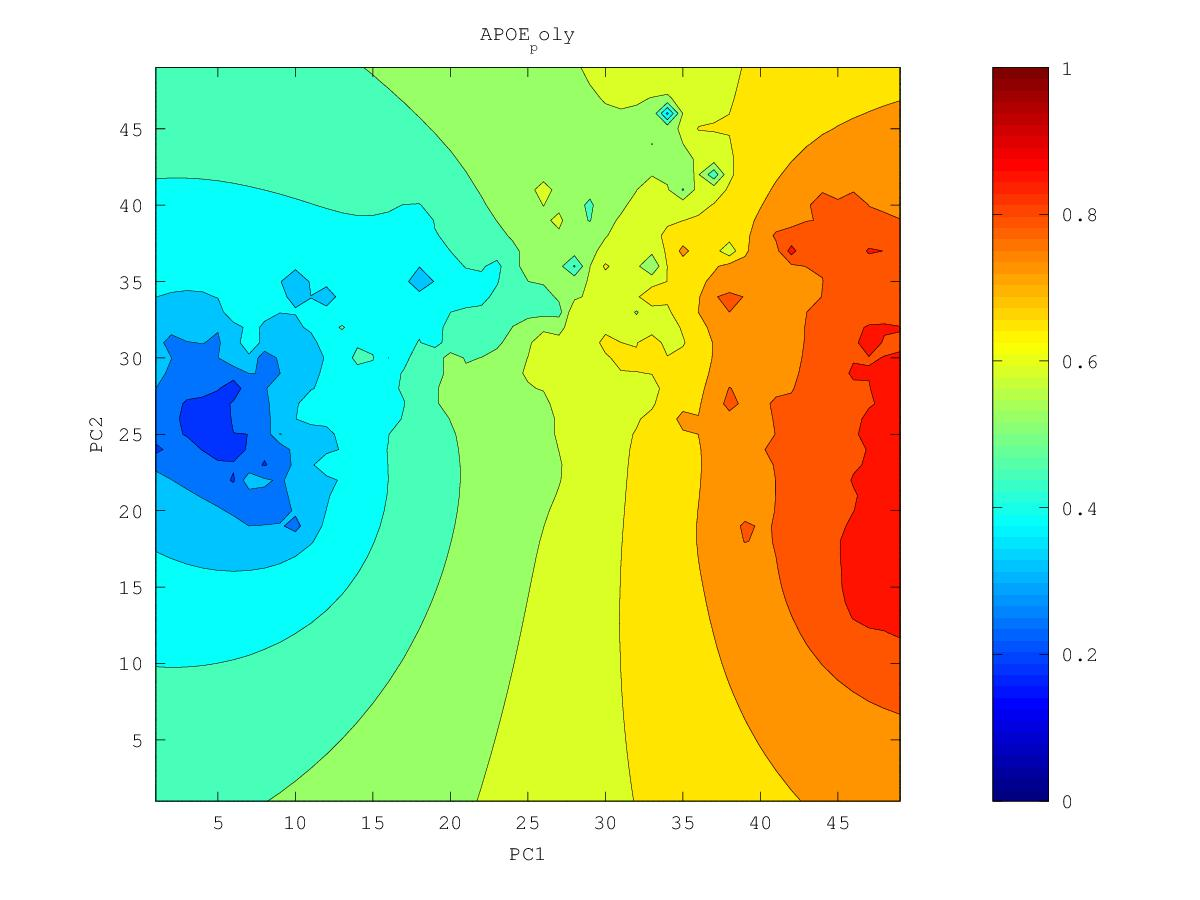

Values plotted in this chart, from the file beside it:
0.712858208895, 0.718467434752, 0.724577992762, 0.731236330904, 0.738483103564, 0.746345479121, 0.754828516192, 0.763910472089, 0.773562946925, 0.783896494453, 0.795441339806, 0.808197707217, 0.816864824427, 0.819109787369, 0.823083041507, 0.830552044296, 0.843214317891, 0.864399589497, 0.859250912386, 0.865437124376, 0.868342342067, 0.873377311116, 0.89787192532, 0.882229661267
0.7102, 0.7159, 0.7223, 0.7292, 0.737, 0.7455, 0.7549, 0.7651, 0.7761, 0.7877, 0.8016, 0.8278, 0.8619, 0.826, 0.8231, 0.8284, 0.8412, 0.8695, 0.8569, 0.8638, 0.876, 0.8882, 0.8697, 0.8737
0.707, 0.7128, 0.7193, 0.7266, 0.7348, 0.7441, 0.7546, 0.7665, 0.7802, 0.7935, 0.8043, 0.8256, 0.8711, 0.8281, 0.8228, 0.8252, 0.8353, 0.8681, 0.8912, 0.8602, 0.8655, 0.8601, 0.8589, 0.8723
0.7032, 0.709, 0.7156, 0.7231, 0.7317, 0.7418, 0.7538, 0.7679, 0.7863, 0.8422, 0.8053, 0.8164, 0.821, 0.8277, 0.8287, 0.8204, 0.8291, 0.8513, 0.85, 0.8575, 0.8739, 0.8489, 0.8466, 0.8516
0.6988, 0.7045, 0.711, 0.7185, 0.7274, 0.7382, 0.7522, 0.772, 0.7871, 0.7986, 0.8028, 0.826, 0.8097, 0.8228, 0.8151, 0.8112, 0.8195, 0.8286, 0.8342, 0.8374, 0.8362, 0.8334, 0.8342, 0.8444
0.6937, 0.6992, 0.7055, 0.7128, 0.7215, 0.7323, 0.747, 0.7748, 0.7878, 0.824, 0.7973, 0.8009, 0.7991, 0.7974, 0.7933, 0.7966, 0.83, 0.8192, 0.8223, 0.8269, 0.821, 0.8188, 0.8209, 0.8267
0.688, 0.6931, 0.6989, 0.7057, 0.7139, 0.7238, 0.7364, 0.7522, 0.7695, 0.786, 0.7921, 0.83, 0.798, 0.7965, 0.7684, 0.7559, 0.7944, 0.798, 0.8055, 0.8059, 0.8044, 0.8048, 0.8079, 0.8113
0.6816, 0.6861, 0.6913, 0.6974, 0.7046, 0.7132, 0.7237, 0.7366, 0.7548, 0.78, 0.7799, 0.8127, 0.8898, 0.7811, 0.7572, 0.7555, 0.7822, 0.7716, 0.745, 0.7698, 0.7852, 0.7923, 0.7991, 0.802
0.6746, 0.6784, 0.6829, 0.688, 0.6939, 0.7009, 0.7094, 0.7199, 0.7325, 0.7457, 0.761, 0.805, 0.7728, 0.7609, 0.7436, 0.7644, 0.7695, 0.7607, 0.7259, 0.7554, 0.7729, 0.7822, 0.8037, 0.7978
0.667, 0.6701, 0.6737, 0.6777, 0.682, 0.6871, 0.6933, 0.7015, 0.7117, 0.7231, 0.7355, 0.7472, 0.7455, 0.7388, 0.7626, 0.7763, 0.7769, 0.7675, 0.7585, 0.761, 0.7675, 0.7733, 0.7791, 0.7802
0.6589, 0.6612, 0.664, 0.667, 0.6696, 0.6717, 0.6744, 0.68, 0.6898, 0.7011, 0.7106, 0.7158, 0.7202, 0.7352, 0.7547, 0.7919, 0.7769, 0.7918, 0.7597, 0.7683, 0.7682, 0.7707, 0.7715, 0.7681
0.6503, 0.6517, 0.654, 0.657, 0.6584, 0.6554, 0.65, 0.6485, 0.6637, 0.6796, 0.6898, 0.6884, 0.6123, 0.7488, 0.7543, 0.8096, 0.7943, 0.7562, 0.7476, 0.7529, 0.7568, 0.7976, 0.8249, 0.7593
0.6411, 0.6413, 0.643, 0.6504, 0.6612, 0.6406, 0.6199, 0.4726, 0.6332, 0.66, 0.6747, 0.6811, 0.6838, 0.7157, 0.7412, 0.7895, 0.7609, 0.7381, 0.7282, 0.7285, 0.7331, 0.7399, 0.7443, 0.7414
0.6313, 0.6291, 0.6275, 0.6343, 0.6609, 0.6211, 0.6034, 0.5939, 0.6145, 0.6426, 0.6643, 0.6812, 0.6938, 0.7008, 0.7102, 0.7193, 0.726, 0.7093, 0.7013, 0.7046, 0.7108, 0.7167, 0.7222, 0.7267
0.6217, 0.6157, 0.604, 0.5907, 0.5983, 0.5881, 0.5575, 0.5752, 0.5148, 0.6262, 0.6565, 0.6903, 0.7443, 0.6928, 0.6853, 0.6865, 0.6819, 0.6667, 0.6498, 0.6781, 0.69, 0.6968, 0.7056, 0.7457
0.6135, 0.605, 0.5828, 0.3676, 0.5687, 0.5601, 0.5305, 0.5746, 0.5953, 0.6261, 0.6455, 0.6748, 0.6681, 0.6585, 0.658, 0.6649, 0.6498, 0.6176, 0.62, 0.6627, 0.6723, 0.6754, 0.683, 0.6962
0.6075, 0.6003, 0.5878, 0.5738, 0.5692, 0.5186, 0.5453, 0.5851, 0.6212, 0.6426, 0.629, 0.6308, 0.6048, 0.5291, 0.6324, 0.702, 0.628, 0.6013, 0.7154, 0.6648, 0.6584, 0.6392, 0.6504, 0.669
0.6031, 0.598, 0.5915, 0.5849, 0.5782, 0.5691, 0.5726, 0.583, 0.5873, 0.6022, 0.6107, 0.6125, 0.6021, 0.6031, 0.6381, 0.6475, 0.5832, 0.6145, 0.6514, 0.6702, 0.6555, 0.6095, 0.6296, 0.6527
0.5991, 0.5956, 0.5915, 0.5873, 0.5834, 0.5804, 0.5799, 0.5783, 0.5313, 0.58, 0.5945, 0.6011, 0.6076, 0.6187, 0.634, 0.6373, 0.6257, 0.6345, 0.6574, 0.6705, 0.6544, 0.6398, 0.6388, 0.6438
0.5952, 0.5925, 0.5895, 0.5866, 0.5839, 0.5817, 0.5797, 0.5772, 0.5865, 0.5761, 0.5753, 0.5863, 0.6004, 0.6688, 0.6213, 0.6202, 0.6298, 0.644, 0.6726, 0.65, 0.642, 0.6379, 0.6362, 0.6358
0.591, 0.5888, 0.5864, 0.5841, 0.5819, 0.5797, 0.5769, 0.5708, 0.5437, 0.5041, 0.5167, 0.5659, 0.5783, 0.5875, 0.5946, 0.6028, 0.625, 0.6517, 0.632, 0.6317, 0.6332, 0.6348, 0.6324, 0.628
0.5866, 0.5846, 0.5825, 0.5805, 0.5786, 0.5767, 0.5743, 0.5698, 0.5597, 0.5496, 0.5421, 0.5614, 0.5529, 0.444, 0.5637, 0.5745, 0.6412, 0.6093, 0.6121, 0.6182, 0.6303, 0.657, 0.6413, 0.6215
0.582, 0.58, 0.578, 0.5762, 0.5745, 0.573, 0.5721, 0.5722, 0.5738, 0.5734, 0.6035, 0.5768, 0.553, 0.5419, 0.5444, 0.5329, 0.4931, 0.5769, 0.5994, 0.608, 0.6178, 0.6288, 0.635, 0.6024
0.5771, 0.575, 0.5731, 0.5712, 0.5695, 0.5683, 0.5685, 0.5732, 0.6063, 0.5894, 0.5755, 0.5626, 0.5476, 0.5389, 0.5282, 0.4899, 0.5027, 0.566, 0.6466, 0.6068, 0.6116, 0.5951, 0.5555, 0.5521
0.572, 0.5698, 0.5676, 0.5655, 0.5637, 0.5623, 0.5621, 0.565, 0.5748, 0.5681, 0.554, 0.5431, 0.5333, 0.53, 0.5195, 0.4792, 0.5034, 0.5438, 0.5704, 0.5899, 0.5985, 0.581, 0.5633, 0.5575
0.5667, 0.5643, 0.5619, 0.5594, 0.5571, 0.5549, 0.5533, 0.5522, 0.5506, 0.5453, 0.5362, 0.5249, 0.5095, 0.5112, 0.5114, 0.4972, 0.5051, 0.5207, 0.5394, 0.5567, 0.5687, 0.5799, 0.573, 0.5611
0.5614, 0.5587, 0.5559, 0.553, 0.55, 0.5469, 0.5437, 0.5402, 0.5357, 0.5293, 0.5205, 0.5083, 0.4867, 0.429, 0.4441, 0.4721, 0.4855, 0.4745, 0.5098, 0.5351, 0.5522, 0.5879, 0.5735, 0.5546
0.556, 0.553, 0.5498, 0.5464, 0.5427, 0.5387, 0.5343, 0.5292, 0.5231, 0.5156, 0.5064, 0.4948, 0.4793, 0.4594, 0.436, 0.4282, 0.4686, 0.4651, 0.4959, 0.5207, 0.5363, 0.5473, 0.5482, 0.5428
0.5506, 0.5473, 0.5437, 0.5397, 0.5354, 0.5306, 0.525, 0.5186, 0.5111, 0.5024, 0.4926, 0.4814, 0.4685, 0.4538, 0.4329, 0.4291, 0.46, 0.475, 0.4927, 0.5151, 0.5287, 0.5375, 0.5382, 0.5317
0.5454, 0.5417, 0.5377, 0.5333, 0.5284, 0.5227, 0.5162, 0.5084, 0.4992, 0.4885, 0.4774, 0.4656, 0.4516, 0.4348, 0.4206, 0.4253, 0.4511, 0.4598, 0.4739, 0.5445, 0.5323, 0.5536, 0.5466, 0.5208
0.5403, 0.5363, 0.5319, 0.5271, 0.5217, 0.5154, 0.508, 0.4989, 0.4871, 0.4716, 0.4571, 0.4464, 0.4263, 0.3958, 0.3885, 0.4268, 0.4436, 0.442, 0.4326, 0.4903, 0.5032, 0.5106, 0.5109, 0.5051
0.5354, 0.5311, 0.5265, 0.5213, 0.5155, 0.5088, 0.5008, 0.4907, 0.4765, 0.4488, 0.3922, 0.4284, 0.3908, 0.3861, 0.3195, 0.4168, 0.4382, 0.4457, 0.4529, 0.4656, 0.4751, 0.4799, 0.4815, 0.4872
0.5307, 0.5263, 0.5214, 0.516, 0.51, 0.503, 0.4949, 0.4848, 0.4713, 0.4503, 0.4288, 0.4259, 0.4002, 0.3965, 0.4095, 0.4226, 0.4343, 0.4406, 0.4416, 0.4434, 0.454, 0.4568, 0.4495, 0.4571
0.5263, 0.5217, 0.5167, 0.5111, 0.505, 0.4981, 0.4901, 0.4808, 0.4698, 0.4569, 0.4443, 0.4314, 0.4065, 0.404, 0.4164, 0.4209, 0.4286, 0.4345, 0.4273, 0.3822, 0.4397, 0.4406, 0.4214, 0.425
0.5222, 0.5174, 0.5123, 0.5067, 0.5005, 0.4937, 0.4862, 0.4777, 0.4683, 0.4582, 0.4479, 0.4373, 0.4267, 0.4201, 0.4135, 0.3896, 0.4181, 0.4317, 0.4415, 0.4539, 0.438, 0.4314, 0.4262, 0.4257
0.5183, 0.5135, 0.5083, 0.5026, 0.4965, 0.4899, 0.4826, 0.4747, 0.4663, 0.4574, 0.4484, 0.4393, 0.4307, 0.4227, 0.4128, 0.3957, 0.417, 0.4314, 0.4432, 0.4676, 0.4306, 0.421, 0.4165, 0.4136
0.5147, 0.5098, 0.5046, 0.4989, 0.4929, 0.4863, 0.4793, 0.4718, 0.4639, 0.4556, 0.447, 0.4384, 0.4296, 0.4207, 0.4117, 0.4073, 0.4232, 0.4553, 0.4271, 0.4188, 0.4119, 0.4076, 0.4047, 0.3998
0.5114, 0.5065, 0.5012, 0.4955, 0.4895, 0.4831, 0.4762, 0.4689, 0.4612, 0.4531, 0.4447, 0.4358, 0.4262, 0.4155, 0.4016, 0.3467, 0.4062, 0.4341, 0.4042, 0.3922, 0.3919, 0.394, 0.3978, 0.3913
0.5083, 0.5034, 0.4981, 0.4924, 0.4864, 0.48, 0.4733, 0.4661, 0.4585, 0.4505, 0.4419, 0.4326, 0.4218, 0.4082, 0.3917, 0.382, 0.3907, 0.39, 0.3688, 0.3352, 0.3704, 0.3795, 0.4102, 0.3941
0.5055, 0.5005, 0.4952, 0.4896, 0.4836, 0.4773, 0.4705, 0.4634, 0.4559, 0.4479, 0.4392, 0.4296, 0.4182, 0.401, 0.3198, 0.3786, 0.3844, 0.3748, 0.3377, 0.336, 0.3497, 0.3579, 0.376, 0.382
0.503, 0.4979, 0.4926, 0.487, 0.4811, 0.4747, 0.4681, 0.461, 0.4535, 0.4455, 0.4369, 0.4275, 0.4168, 0.4034, 0.388, 0.386, 0.3833, 0.3723, 0.3513, 0.3253, 0.3135, 0.3292, 0.3328, 0.3539
0.5006, 0.4956, 0.4903, 0.4847, 0.4788, 0.4725, 0.4659, 0.4588, 0.4514, 0.4435, 0.4351, 0.4261, 0.4165, 0.4067, 0.3983, 0.3932, 0.3885, 0.3789, 0.3653, 0.2749, 0.3124, 0.3114, 0.3057, 0.29
0.4986, 0.4936, 0.4883, 0.4827, 0.4768, 0.4706, 0.464, 0.457, 0.4496, 0.4418, 0.4335, 0.4249, 0.416, 0.4074, 0.4004, 0.3986, 0.4141, 0.3911, 0.4215, 0.3694, 0.3153, 0.2863, 0.2806, 0.2502
0.4968, 0.4918, 0.4865, 0.481, 0.4751, 0.4689, 0.4624, 0.4554, 0.4481, 0.4404, 0.4322, 0.4237, 0.4149, 0.4063, 0.3986, 0.3951, 0.4096, 0.3688, 0.3535, 0.3586, 0.2773, 0.2074, 0.2549, 0.258
0.4952, 0.4902, 0.485, 0.4795, 0.4737, 0.4676, 0.4611, 0.4542, 0.447, 0.4393, 0.4312, 0.4227, 0.4137, 0.4044, 0.3947, 0.3842, 0.3675, 0.3176, 0.3069, 0.3131, 0.2852, 0.2506, 0.214, 0.1769
0.4939, 0.489, 0.4838, 0.4784, 0.4726, 0.4666, 0.4602, 0.4534, 0.4462, 0.4386, 0.4306, 0.422, 0.4128, 0.4029, 0.3917, 0.3783, 0.3599, 0.3345, 0.3157, 0.2974, 0.2872, 0.2641, 0.2312, 0.2124
0.4928, 0.4879, 0.4828, 0.4775, 0.4718, 0.4659, 0.4596, 0.4529, 0.4459, 0.4384, 0.4304, 0.4219, 0.4127, 0.4025, 0.3909, 0.377, 0.3595, 0.3366, 0.3123, 0.2875, 0.2922, 0.2775, 0.2341, 0.2251
0.4919, 0.4871, 0.4821, 0.4769, 0.4713, 0.4655, 0.4593, 0.4528, 0.4459, 0.4386, 0.4308, 0.4225, 0.4134, 0.4034, 0.3921, 0.3788, 0.3624, 0.3374, 0.2887, 0.3145, 0.308, 0.2948, 0.276, 0.2666
0.4912, 0.4866, 0.4817, 0.4765, 0.4711, 0.4654, 0.4594, 0.4531, 0.4464, 0.4393, 0.4318, 0.4237, 0.415, 0.4054, 0.3949, 0.383, 0.3693, 0.3534, 0.3395, 0.3319, 0.3239, 0.3141, 0.3038, 0.2947
